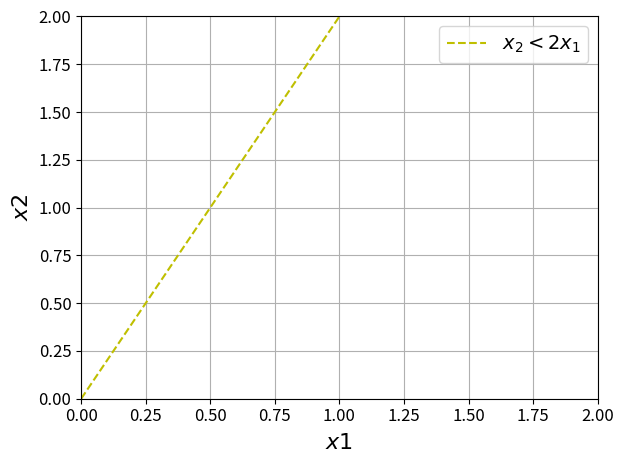

Write Python code to recreate this figure.
import numpy as np
import matplotlib.pyplot as plt
import matplotlib

matplotlib.rcParams.update({'font.size': 12})

x = np.linspace(0, 10, 100)

x1 = []
for i in range(100):
    x1.append(3)
y1 = np.linspace(0, 10, 100)


f1 = 2*x



# вказуємо в аргументі label текст легенди
plt.plot(x, f1, '--y', label='$x_2<2x_1$')

plt.xlabel(r'$x1$', fontsize=16)
plt.ylabel(r'$x2$', fontsize=16)

plt.xlim([0, 2])
plt.ylim([0, 2])

plt.legend(fontsize=14)
plt.grid()
plt.tight_layout()
plt.show()